Run: headless pygame with SDL's dummy video driver; simulated clock (each Clock.tick advances the game by its frame time, no real sleeping); random seed 0; keys injected as events and as key.get_pressed() state; mouse plan: one left click at the window centre at the start of phase 2, then a move to the lower-right quarter at the start of phase 3.
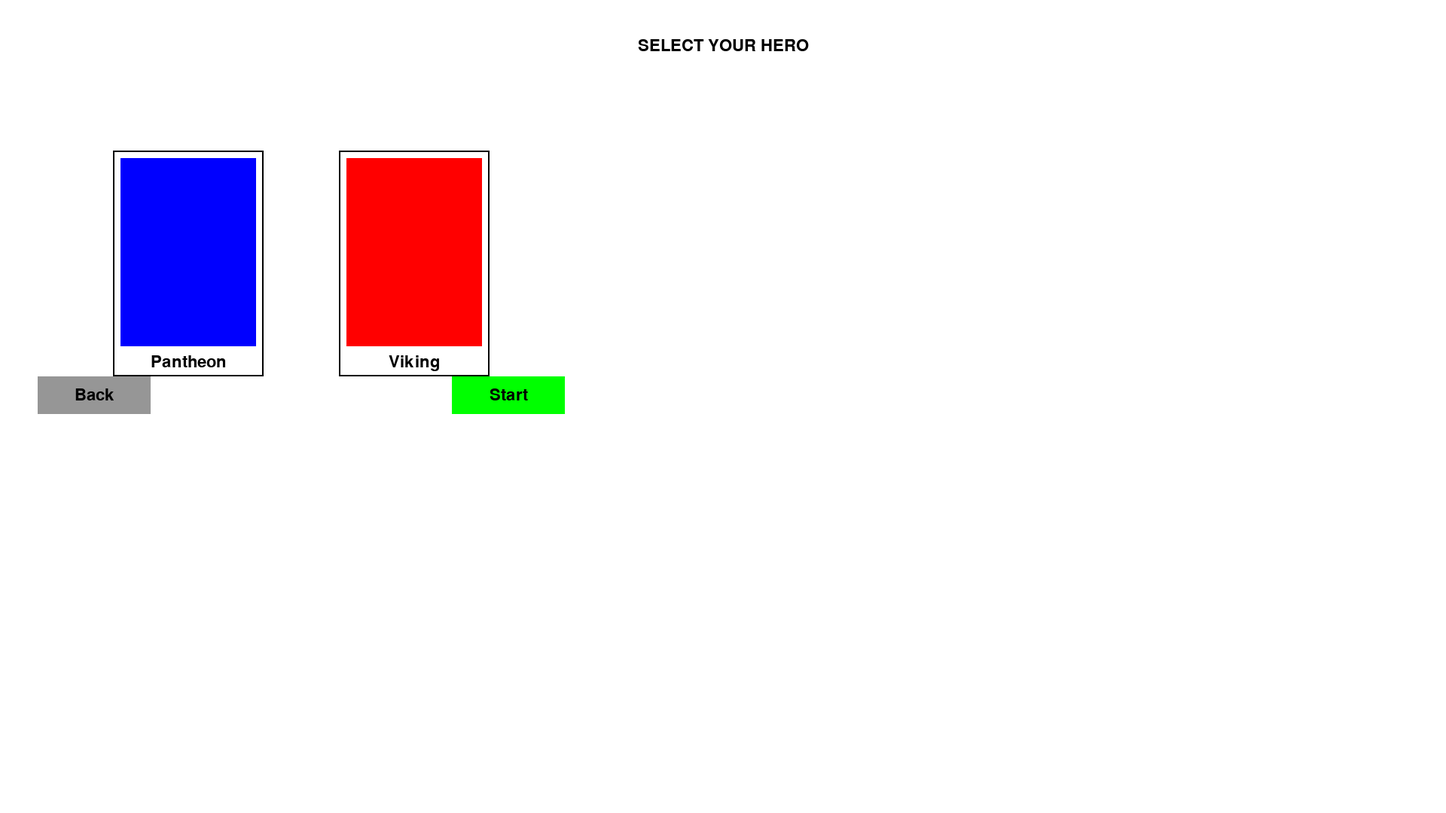
Frame 1 of 4 · flips 1–60 · no input
Frame 2 of 4 · flips 61–180 · clicked the window centre · tapped SPACE, RETURN · held RIGHT (→), D · screen unchanged from frame 1, image omitted
Frame 3 of 4 · flips 181–300 · moved the mouse to the lower-right quarter · held DOWN (↓), S · screen unchanged from frame 2, image omitted
Frame 4 of 4 · flips 301–420 · held LEFT (←), A, UP (↑), W · screen unchanged from frame 3, image omitted

The pygame program that drew these frames:

import pygame
import sys
from pygame.locals import *

# Initialize Pygame
pygame.init()

# Screen setup
SCREEN_WIDTH = 1920
SCREEN_HEIGHT = 1080
screen = pygame.display.set_mode((SCREEN_WIDTH, SCREEN_HEIGHT))
pygame.display.set_caption("Character Select")

# Colors
WHITE = (255, 255, 255)
BLACK = (0, 0, 0)
GRAY = (150, 150, 150)
BLUE = (0, 0, 255)
RED = (255, 0, 0)
GREEN = (0, 255, 0)

# Font
font = pygame.font.SysFont('Arial', 32)


class CharacterSelect:
    def __init__(self):
        self.characters = [
            {"name": "Pantheon", "image": None, "selected": False,
             "rect": pygame.Rect(150, 200, 200, 300)},
            {"name": "Viking", "image": None, "selected": False,
             "rect": pygame.Rect(450, 200, 200, 300)},
            # Add more characters as needed
        ]
        self.back_button = pygame.Rect(50, 500, 150, 50)
        self.start_button = pygame.Rect(600, 500, 150, 50)
        self.selected_character = None

        # Placeholder for character images (replace with your actual images)
        for char in self.characters:
            # Create a simple colored rectangle as placeholder
            surf = pygame.Surface((180, 250))
            surf.fill(BLUE if char["name"] == "Pantheon" else RED)
            char["image"] = surf

    def draw(self, screen):
        screen.fill(WHITE)

        # Draw title
        title = font.render("SELECT YOUR HERO", True, BLACK)
        screen.blit(title, (SCREEN_WIDTH // 2 - title.get_width() // 2, 50))

        # Draw characters
        for char in self.characters:
            # Draw character image
            screen.blit(char["image"], (char["rect"].x + 10, char["rect"].y + 10))

            # Draw character name
            name = font.render(char["name"], True, BLACK)
            screen.blit(name, (char["rect"].x + char["rect"].width // 2 - name.get_width() // 2,
                               char["rect"].y + char["rect"].height - 30))

            # Draw selection border if selected
            if char["selected"]:
                pygame.draw.rect(screen, GREEN, char["rect"], 3)
            else:
                pygame.draw.rect(screen, BLACK, char["rect"], 2)

        # Draw buttons
        pygame.draw.rect(screen, GRAY, self.back_button)
        back_text = font.render("Back", True, BLACK)
        screen.blit(back_text,
                    (self.back_button.x + self.back_button.width // 2 - back_text.get_width() // 2,
                     self.back_button.y + self.back_button.height // 2 - back_text.get_height() // 2))

        pygame.draw.rect(screen, GREEN, self.start_button)
        start_text = font.render("Start", True, BLACK)
        screen.blit(start_text, (
        self.start_button.x + self.start_button.width // 2 - start_text.get_width() // 2,
        self.start_button.y + self.start_button.height // 2 - start_text.get_height() // 2))

        # Draw selection info
        if self.selected_character:
            info = font.render(f"Selected: {self.selected_character}", True, BLACK)
            screen.blit(info, (SCREEN_WIDTH // 2 - info.get_width() // 2, 500))

    def handle_events(self):
        for event in pygame.event.get():
            if event.type == QUIT:
                pygame.quit()
                sys.exit()

            if event.type == MOUSEBUTTONDOWN:
                mouse_pos = event.pos

                # Check character selection
                for char in self.characters:
                    if char["rect"].collidepoint(mouse_pos):
                        self.selected_character = char["name"]
                        for c in self.characters:
                            c["selected"] = False
                        char["selected"] = True

                # Check back button
                if self.back_button.collidepoint(mouse_pos):
                    return "back"  # Signal to go back to previous screen

                # Check start button
                if self.start_button.collidepoint(mouse_pos) and self.selected_character:
                    return self.selected_character  # Return selected character name

        return None  # No action taken


# Main game loop
def main():
    clock = pygame.time.Clock()
    char_select = CharacterSelect()

    running = True
    while running:
        result = char_select.handle_events()

        if result == "back":
            print("Going back to main menu")
            # Here you would typically return to the previous screen
            running = False
        elif result in ["Pantheon", "Viking"]:  # Add other character names as needed
            print(f"Starting game with {result}")
            # Here you would initialize the game with the selected character
            running = False

        char_select.draw(screen)
        pygame.display.flip()
        clock.tick(60)


if __name__ == "__main__":
    main()
